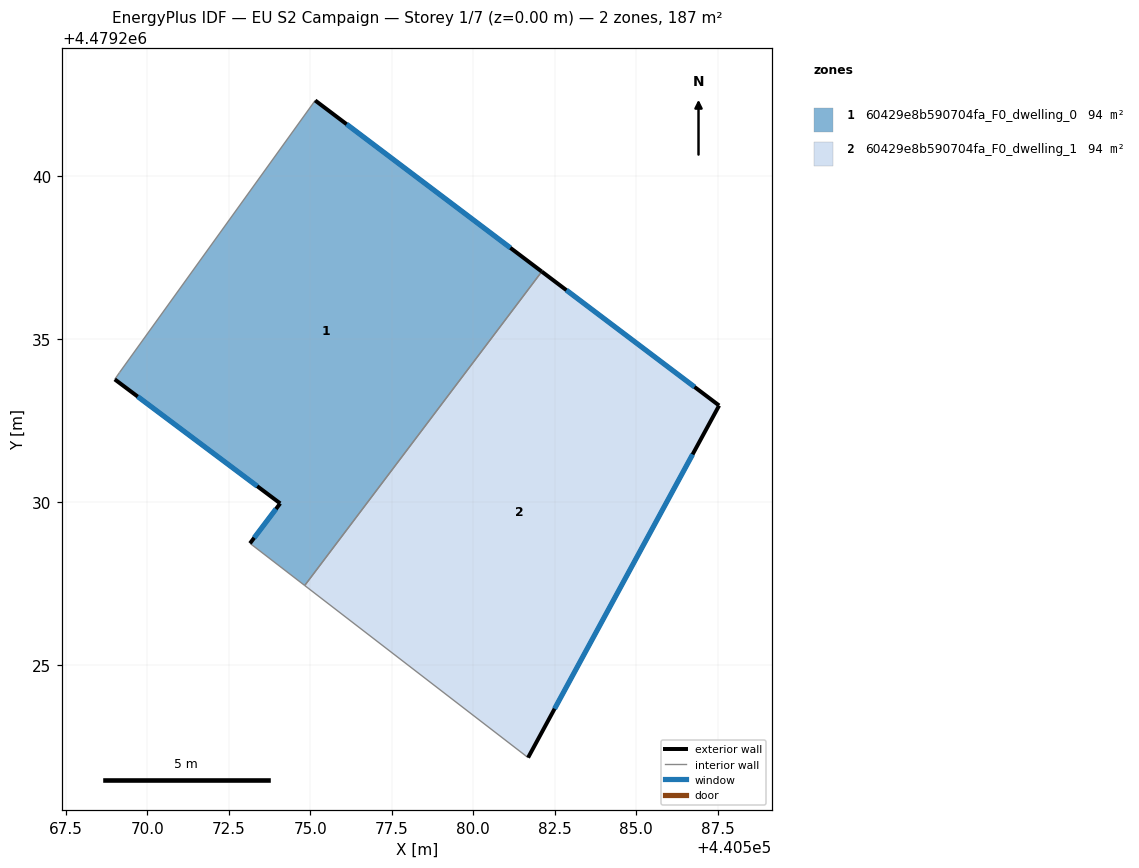
=== STOREY PLAN SPEC (per zone: floor XY polygon, exterior-wall plan segments, windows/doors) ===
zone 1: 60429e8b590704fa_F0_dwelling_0  (93.6 m²)
  floor: (440582.10, 4479237.06) (440574.83, 4479227.43) (440573.15, 4479228.73) (440574.08, 4479229.95) (440569.00, 4479233.75) (440569.15, 4479233.96) (440575.15, 4479242.31)
  exterior wall: (440574.08, 4479229.95) – (440573.15, 4479228.73)  [1.5 m]
    window: (440573.95, 4479229.78) – (440573.28, 4479228.90)  [2.4 m²]
  exterior wall: (440569.00, 4479233.75) – (440574.08, 4479229.95)  [6.3 m]
    window: (440569.71, 4479233.23) – (440573.37, 4479230.48)  [9.9 m²]
  exterior wall: (440582.10, 4479237.06) – (440575.15, 4479242.31)  [8.7 m]
    window: (440581.13, 4479237.79) – (440576.11, 4479241.58)  [13.6 m²]
  interior walls: 4
zone 2: 60429e8b590704fa_F0_dwelling_1  (93.6 m²)
  floor: (440587.54, 4479232.95) (440581.68, 4479222.15) (440574.83, 4479227.43) (440582.10, 4479237.06)
  exterior wall: (440587.54, 4479232.95) – (440582.10, 4479237.06)  [6.8 m]
    window: (440586.78, 4479233.52) – (440582.85, 4479236.49)  [10.7 m²]
  exterior wall: (440581.68, 4479222.15) – (440587.54, 4479232.95)  [12.3 m]
    window: (440582.49, 4479223.65) – (440586.72, 4479231.45)  [19.2 m²]
  interior walls: 2

=== DERIVED (storey summary) ===
Building: EU S2 Campaign
Storey: 1 of 7  (floor level z = 0.00 m)
Storey gross floor area: 187.2 m²
Zones on this storey: 2
  - 60429e8b590704fa_F0_dwelling_0: floor 93.6 m²; exterior wall 16.6 m (49.8 m²); 3 window(s) 26.0 m²; WWR 52.2%
  - 60429e8b590704fa_F0_dwelling_1: floor 93.6 m²; exterior wall 19.1 m (57.3 m²); 2 window(s) 29.9 m²; WWR 52.2%
Zone adjacency (shared interzone walls):
  - 60429e8b590704fa_F0_dwelling_0 ↔ 60429e8b590704fa_F0_dwelling_1